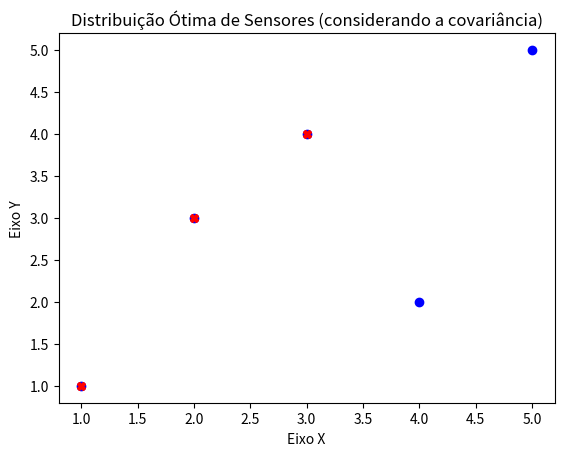

The matplotlib source for this figure:
import numpy as np
from scipy.spatial.distance import mahalanobis
import matplotlib.pyplot as plt

# ... (código anterior) ...

# Define a função para calcular a distância de Mahalanobis
def distancia_mahalanobis(ponto1, ponto2, matriz_covariancia):
  """
  Calcula a distância de Mahalanobis entre dois pontos.

  Args:
    ponto1: Um array numpy representando o primeiro ponto de dados.
    ponto2: Um array numpy representando o segundo ponto de dados.
    matriz_covariancia: Uma matriz numpy representando a matriz de covariância dos dados.

  Returns:
    A distância de Mahalanobis entre os dois pontos.
  """
  return mahalanobis(ponto1, ponto2, matriz_covariancia)

# Define a função para encontrar a distribuição ótima dos sensores
def distribuicao_otima_sensores(pontos, num_sensores, matriz_covariancia):
  """
  Encontra a distribuição ótima dos sensores usando programação dinâmica, considerando a matriz de covariância dos dados.

  Args:
    pontos: Um array numpy de duas dimensões representando as coordenadas dos pontos de interesse (x, y).
    num_sensores: O número de sensores a serem distribuídos.
    matriz_covariancia: Uma matriz numpy representando a matriz de covariância dos dados.

  Returns:
    Um array numpy de duas dimensões representando as coordenadas dos sensores otimizados.
  """
  # Inicializa a tabela de programação dinâmica
  tabela_dp = np.zeros((num_sensores + 1, len(pontos)))

  # Inicializa a tabela de predecessores
  predecessores = np.zeros((num_sensores + 1, len(pontos)), dtype=int)

  # Preenche a primeira linha da tabela
  for i in range(len(pontos)):
    tabela_dp[0, i] = distancia_mahalanobis(pontos[0], pontos[i], matriz_covariancia)

  # Preenche as linhas restantes da tabela
  for i in range(1, num_sensores + 1):
    for j in range(len(pontos)):
      # Encontra o ponto de interesse anterior com a menor distância acumulada
      min_distancia = float('inf')
      min_index = -1
      for k in range(j):
        distancia_acumulada = tabela_dp[i - 1, k] + distancia_mahalanobis(pontos[k], pontos[j], matriz_covariancia)
        if distancia_acumulada < min_distancia:
          min_distancia = distancia_acumulada
          min_index = k
      # Atualiza a tabela com a menor distância acumulada
      tabela_dp[i, j] = min_distancia
      # Salva o predecessor
      predecessores[i, j] = min_index

  # Encontra o último sensor
  ultimo_sensor = np.argmin(tabela_dp[num_sensores])

  # Reconstrói o caminho a partir do último sensor
  sensores_otimos = [pontos[ultimo_sensor]]
  for i in range(num_sensores - 1, 0, -1):
    ultimo_sensor = predecessores[i, ultimo_sensor]
    sensores_otimos.append(pontos[ultimo_sensor])

  # Retorna a distribuição ótima dos sensores
  return np.array(sensores_otimos[::-1])

# Exemplo de uso
# Define as coordenadas dos pontos de interesse
pontos = np.array([[1, 1], [2, 3], [4, 2], [5, 5], [3, 4]])

# Define o número de sensores
num_sensores = 3

# Define a matriz de covariância dos dados
matriz_covariancia = np.array([[1, 0.5], [0.5, 1]])

# Encontra a distribuição ótima dos sensores
sensores_otimos = distribuicao_otima_sensores(pontos, num_sensores, matriz_covariancia)

# Plota os pontos e os sensores otimizados
plt.plot(pontos[:, 0], pontos[:, 1], 'bo')
plt.plot(sensores_otimos[:, 0], sensores_otimos[:, 1], 'rX')
plt.title('Distribuição Ótima de Sensores (considerando a covariância)')
plt.xlabel('Eixo X')
plt.ylabel('Eixo Y')
plt.show()